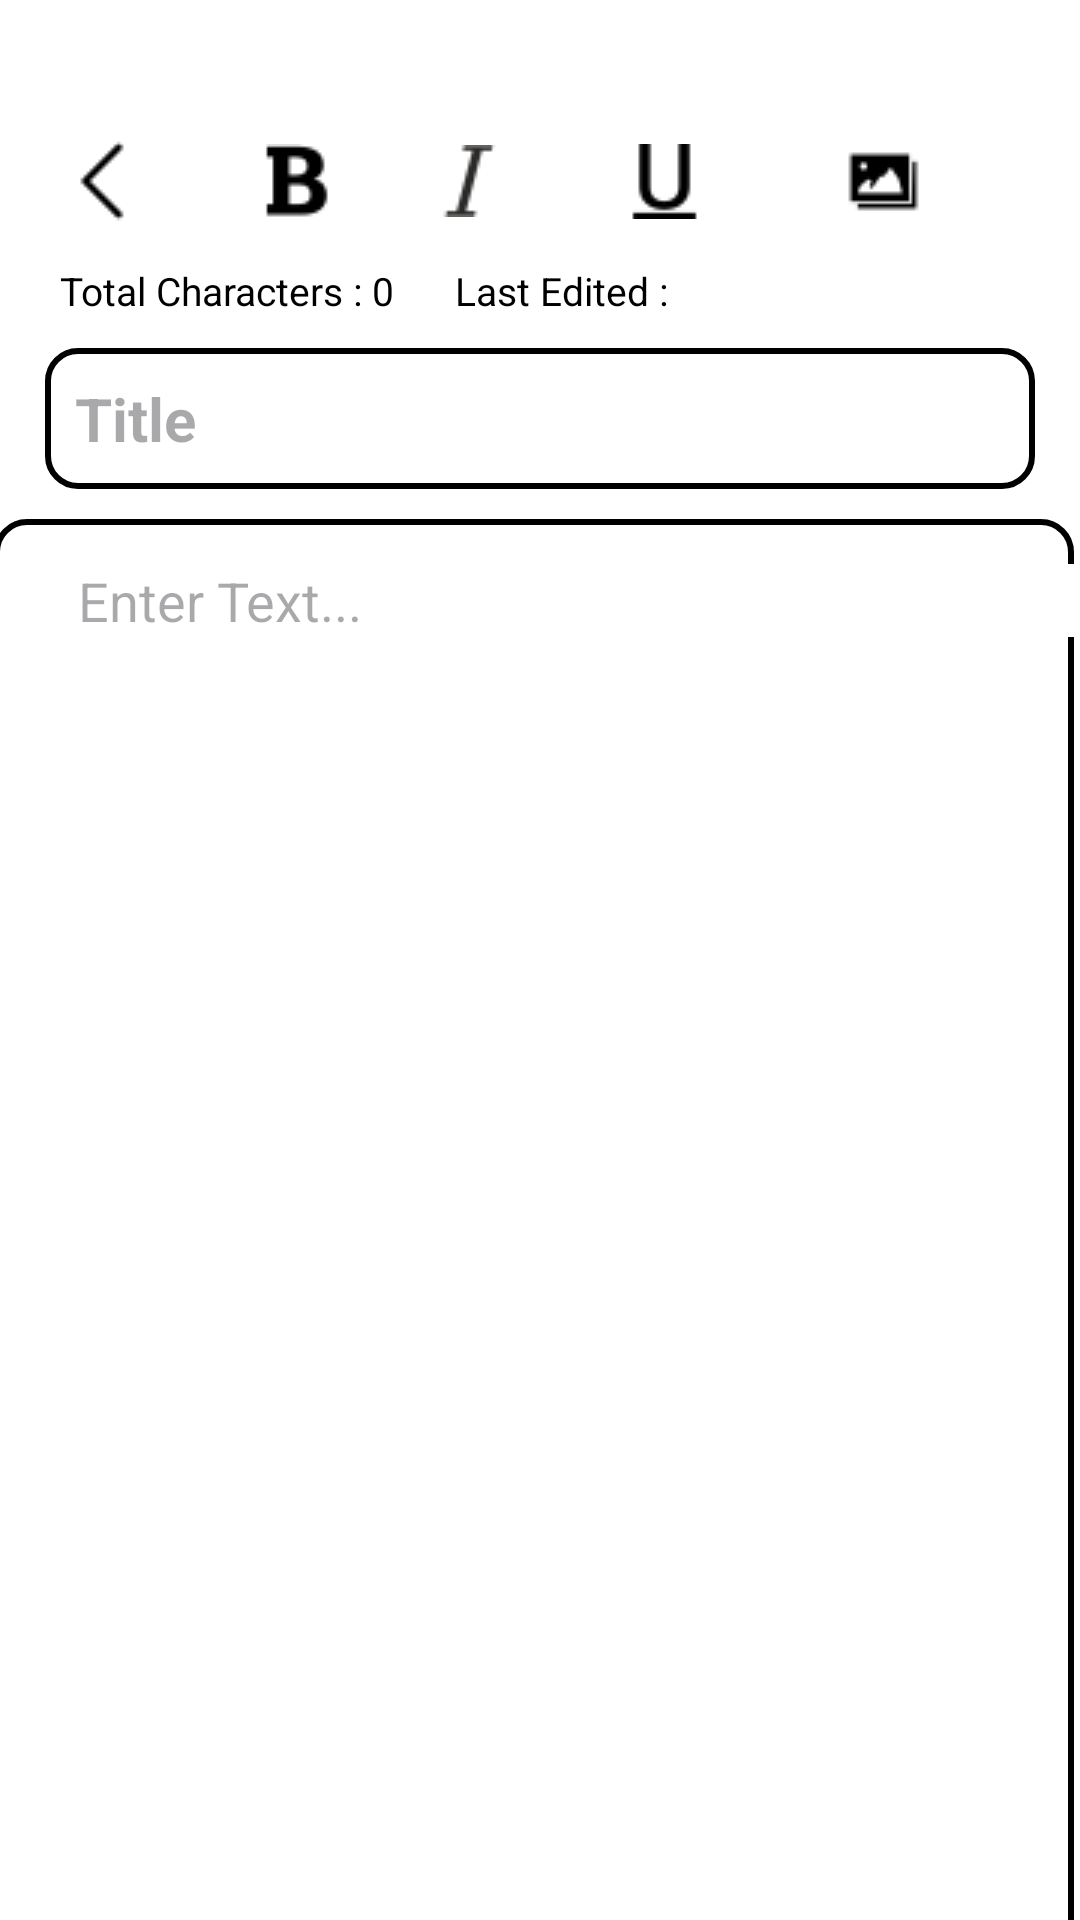

Android layout source for this screen:
<!-- AndroidManifest.xml: application theme Theme.Notepad2 -->
<!-- res/layout/activity_add_notes.xml -->
<?xml version="1.0" encoding="utf-8"?>
<androidx.constraintlayout.widget.ConstraintLayout
    xmlns:android="http://schemas.android.com/apk/res/android"
    xmlns:app="http://schemas.android.com/apk/res-auto"
    xmlns:tools="http://schemas.android.com/tools"
    android:id="@+id/main"
    android:layout_width="match_parent"
    android:layout_height="match_parent"
    android:background="@color/white"
    tools:context=".AddNotes"
    >


    <TextView
        android:id="@+id/tvBack"
        android:layout_width="26dp"
        android:layout_height="31dp"
        android:layout_marginStart="20dp"
        android:layout_marginTop="45dp"
        android:drawableStart="@drawable/back28"
        android:drawableTint="@color/notepadColor"
        app:layout_constraintStart_toStartOf="parent"
        app:layout_constraintTop_toTopOf="parent"

        />




    <TextView
        android:id="@+id/tvBold"
        android:layout_width="wrap_content"
        android:layout_height="wrap_content"
        android:drawableStart="@drawable/bold25"
        android:drawableTint="@color/notepadColor"        android:textStyle="bold"
        android:textSize="24sp"
        app:layout_constraintStart_toEndOf="@id/tvBack"
        app:layout_constraintTop_toTopOf="@id/tvBack"
        app:layout_constraintBottom_toBottomOf="@id/tvBack"
        android:textColor="@color/notepadColor"
        android:onClick="boldText"
        android:layout_marginStart="40dp"

        />
    <TextView
        android:id="@+id/tvItalic"
        android:layout_width="wrap_content"
        android:layout_height="wrap_content"
        android:drawableTint="@color/notepadColor"
        android:drawableStart="@drawable/italic24"
        android:textSize="24sp"
        android:textStyle="italic"
        app:layout_constraintStart_toEndOf="@id/tvBold"
        app:layout_constraintTop_toTopOf="@id/tvBold"
        app:layout_constraintBottom_toBottomOf="@id/tvBold"
        android:textColor="@color/notepadColor"
        android:onClick="italicText"

        android:layout_marginStart="34dp"

        />
    <TextView
        android:id="@+id/tvUnderline"
        android:layout_width="wrap_content"
        android:layout_height="wrap_content"
        android:drawableTint="@color/notepadColor"
        android:drawableStart="@drawable/underline2"
        android:textStyle="bold"
        android:textSize="24sp"
        app:layout_constraintStart_toEndOf="@id/tvItalic"
        app:layout_constraintTop_toTopOf="@id/tvItalic"
        app:layout_constraintBottom_toBottomOf="@id/tvItalic"
        android:textColor="@color/notepadColor"
        android:onClick="underlineText"

        android:layout_marginStart="40dp"
        />
    <TextView
        android:id="@+id/tvAddImage"
        android:layout_width="wrap_content"
        android:layout_height="wrap_content"
        android:drawableStart="@drawable/gallery25"
        android:drawableTint="@color/notepadColor"
        app:layout_constraintStart_toEndOf="@id/tvUnderline"
        app:layout_constraintTop_toTopOf="@id/tvUnderline"
        app:layout_constraintBottom_toBottomOf="@id/tvUnderline"

        android:layout_marginStart="48dp"
        />

    <TextView
        app:layout_constraintTop_toTopOf="@id/tvBack"
        app:layout_constraintEnd_toEndOf="parent"
        android:layout_marginEnd="20dp"
        android:id="@+id/tvSaveNote"
        android:layout_width="wrap_content"
        android:layout_height="wrap_content"
        android:drawableTint="@color/notepadColor"
        android:drawableLeft="@drawable/tick30"
        />
    <TextView
        android:id="@+id/tvTotalCharacters"
        android:layout_width="wrap_content"
        android:layout_height="wrap_content"
        android:textColor="@color/black"
        android:textSize="13sp"
        android:text="Total Characters : 0 "
        app:layout_constraintStart_toStartOf="@id/tvBack"
        app:layout_constraintTop_toBottomOf="@id/tvBack"
        android:layout_marginTop="12dp"
        />
    <TextView
        android:id="@+id/tvLastEdited"
        android:layout_width="wrap_content"
        android:layout_height="wrap_content"
        android:textColor="@color/black"
        android:textSize="13sp"
        android:text="     Last Edited : "
        app:layout_constraintStart_toEndOf="@id/tvTotalCharacters"
        app:layout_constraintTop_toTopOf="@id/tvTotalCharacters"
        />

    <EditText
        android:layout_marginTop="40dp"
        android:id="@+id/etEnterTitle"
        android:layout_width="match_parent"
        android:layout_height="wrap_content"
        android:textSize="20sp"
        android:textStyle="bold"
        android:hint="Title"
        android:inputType="text"
        android:padding="10dp"
        android:background="@drawable/notes_outline"
        app:layout_constraintStart_toStartOf="@id/tvBack"
        app:layout_constraintEnd_toEndOf="parent"
        app:layout_constraintTop_toBottomOf="@id/tvBack"
        android:layout_marginEnd="15dp"
        android:layout_marginStart="15dp"

        />





    <TextView
        android:layout_marginTop="10dp"
        android:layout_width="360dp"
        android:layout_height="660dp"
        app:layout_constraintStart_toStartOf="@id/etEnterTitle"
        app:layout_constraintEnd_toEndOf="@id/etEnterTitle"
        app:layout_constraintTop_toBottomOf="@id/etEnterTitle"
        android:background="@drawable/notes_outline"
        android:layout_marginEnd="25dp"

        />

    <androidx.cardview.widget.CardView
        android:layout_marginEnd="25dp"

        android:layout_marginTop="10dp"
        android:layout_width="360dp"
        android:layout_height="650dp"
        app:cardElevation="0dp"
        android:backgroundTint="@android:color/transparent"
        app:layout_constraintStart_toStartOf="@id/etEnterTitle"
        app:layout_constraintTop_toBottomOf="@id/etEnterTitle"

        >

        <EditText
            android:layout_marginTop="15dp"
            android:hint="Enter Text..."
            android:id="@+id/etEnterDescription"
            android:layout_width="333dp"
            android:layout_height="wrap_content"
            android:textSize="18sp"
            android:textColor="@color/black"
            app:layout_constraintStart_toStartOf="@id/etEnterTitle"
            app:layout_constraintEnd_toEndOf="@id/etEnterTitle"
            app:layout_constraintTop_toBottomOf="@id/etEnterTitle"


            android:background="@color/white"
            android:layout_marginStart="1dp"
            android:layout_marginEnd="10dp"
            />

        <ImageView
            android:id="@+id/ivImagePlace"
            android:layout_width="300dp"
            android:layout_height="300dp"
            app:layout_constraintStart_toStartOf="@id/etEnterDescription"
            app:layout_constraintTop_toTopOf="@id/etEnterDescription"

            android:layout_marginTop="250dp"
            android:layout_marginStart="30dp"
            />


    </androidx.cardview.widget.CardView>



</androidx.constraintlayout.widget.ConstraintLayout>
<!-- resources referenced by this layout -->
<resources>
  <!-- drawable back28: png bitmap (drawable, 189 bytes) -->
  <!-- drawable bold25: png bitmap (drawable, 377 bytes) -->
  <!-- drawable gallery25: png bitmap (drawable, 365 bytes) -->
  <!-- drawable italic24: png bitmap (drawable, 392 bytes) -->
  <!-- drawable notes_outline (drawable) -->
  <?xml version="1.0" encoding="utf-8"?>
  <shape xmlns:android="http://schemas.android.com/apk/res/android" android:shape="rectangle">
  <corners android:radius="10dp"
      />
  
      <stroke android:color="@color/notepadColor" android:width="2dp"
      />
      <gradient
          />
  
  </shape>
  <!-- drawable underline2: png bitmap (drawable, 301 bytes) -->
  <style name="Theme.Notepad2" parent="Base.Theme.Notepad2" />
  <style name="Base.Theme.Notepad2" parent="Theme.Material3.DayNight.NoActionBar">
          
          
      </style>
  <!-- not gathered from this repository: default colours our renderer supplied (Android Studio template values) -->
  <color name="black">#FF000000</color>
  <color name="white">#FFFFFFFF</color>
</resources>
